Image classification data set "data" (Anshu-b/rover-mission-control on GitHub). Class labels (3): carpet, soil, wood.

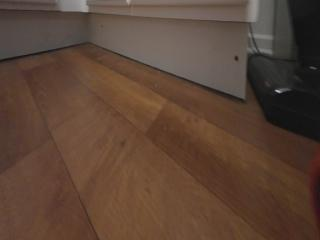
Label: wood

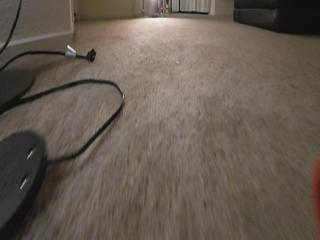
Label: carpet

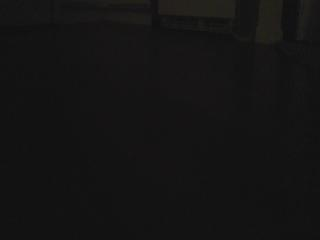
Label: wood

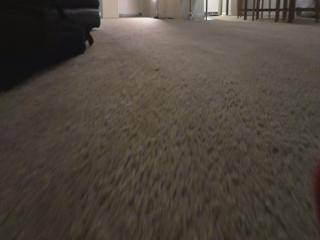
Label: carpet

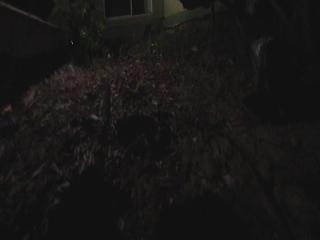
Label: soil

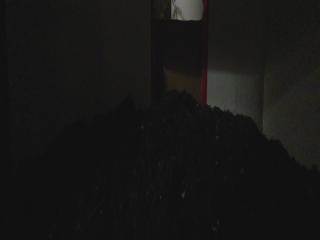
Label: soil
